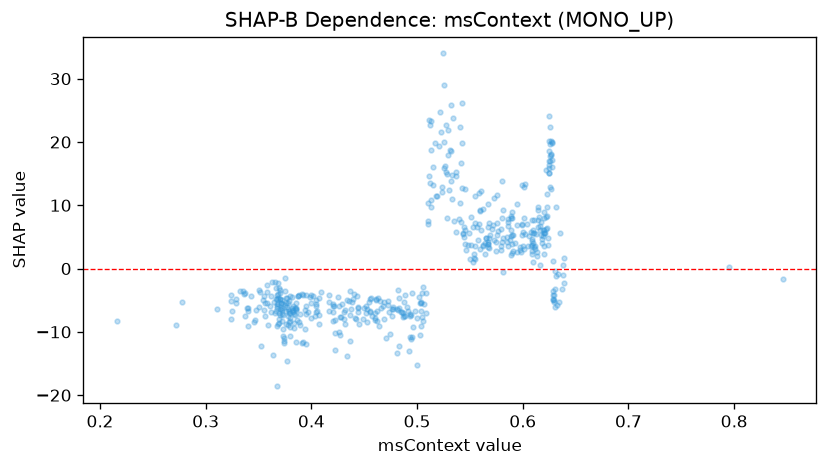

The table this chart was drawn from, first rows:
feature_value, shap_value
0.3625, -2.136
0.6267, 12.56
0.591, 2.796
0.3778, -8.854
0.3713, -5.48
0.617, 5.276
0.4608, -4.875
0.3823, -6.884
0.3733, -5.541
0.3623, -4.371
0.5405, 10.32
0.362, -6.81
0.5415, 7.407
0.3747, -1.44
0.3722, -4.936
0.3672, -5.922
0.355, -6.567
0.35, -3.33
0.394, -6.572
0.5275, 22.7
0.4, -7.814
0.6205, 6.088
0.477, -6.07
0.3725, -6.249
0.4767, -7.461
0.494, -7.302
0.4597, -7.785
0.4935, -7.22
0.5128, 9.706
0.496, -9.213
0.5128, 23.26
0.3675, -9.062
0.373, -10.6
0.3835, -8.565
0.5627, 9.378
0.4338, -13.79
0.6227, 9.7
0.3895, -7.101
0.431, -7.971
0.5102, 10.33
0.4627, -4.589
0.4435, -4.295
0.537, 14.7
0.6255, 22.44
0.5903, 8.94
0.3758, -8.812
0.6252, 24.07
0.545, 6.068
0.612, 3.504
0.573, 11.09
0.4268, -7.582
0.4622, -6.77
0.567, 6.531
0.5293, 21.92
0.6008, 12.94
0.5575, 4.485
0.422, -12.84
0.588, 4.588
0.6258, 17.78
0.625, 17.06
... 468 more rows
